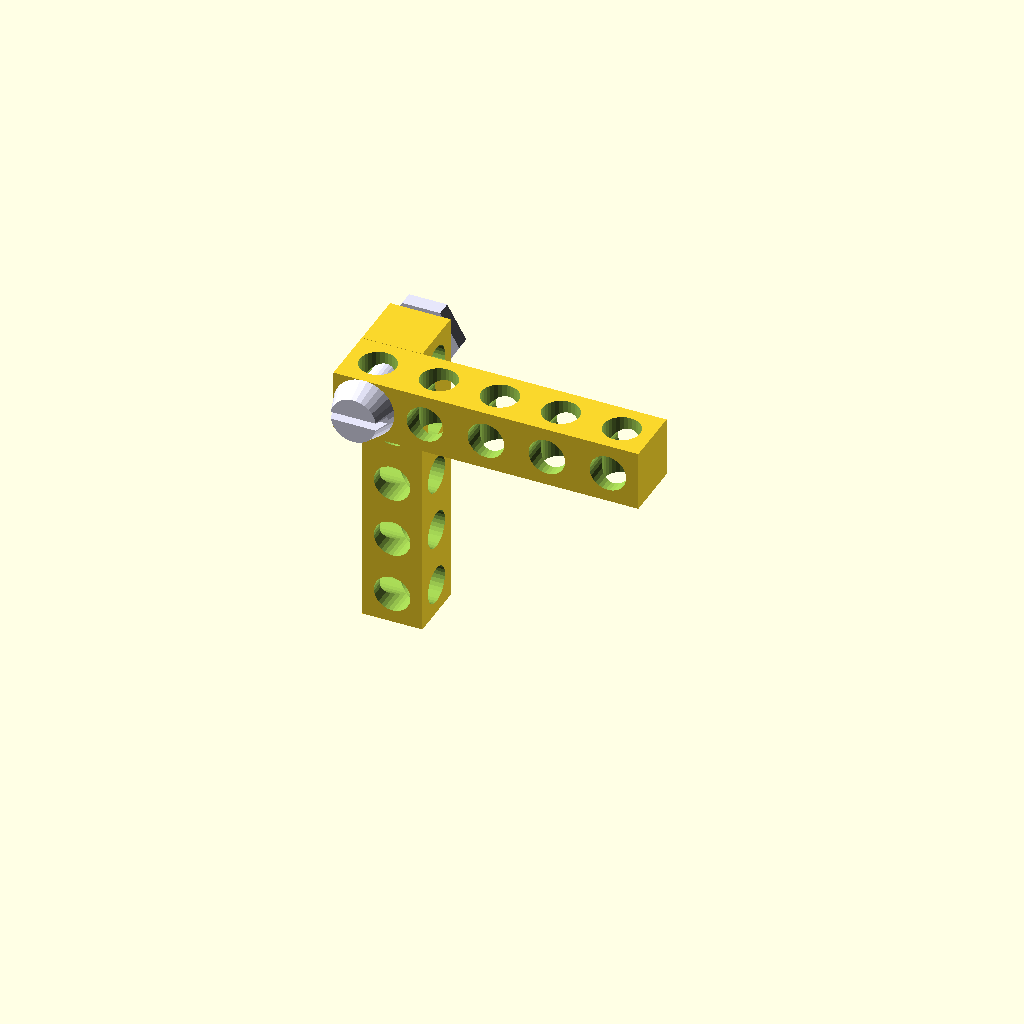
Cell 1: rendered with the file's own defaults.
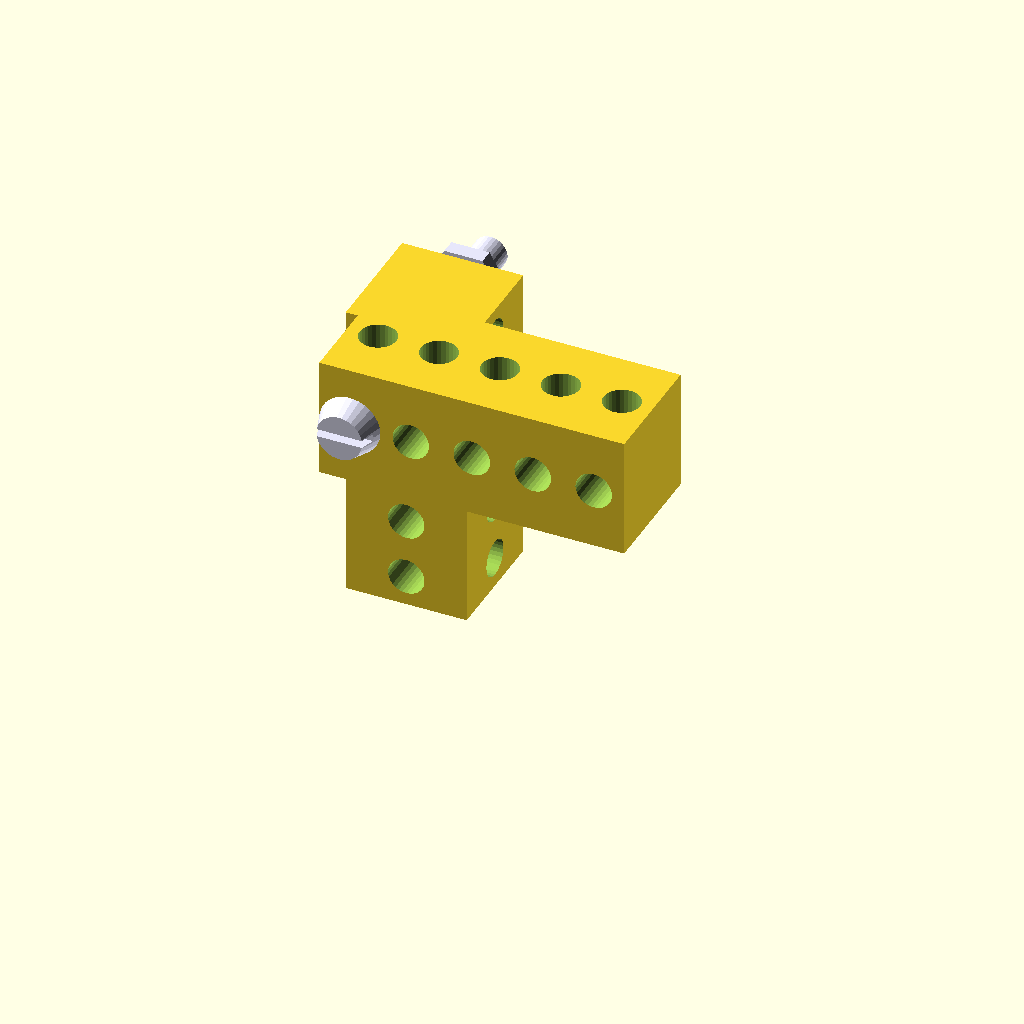
Cell 2 — beam_width set to 15.875, the other parameters unchanged.
One fixed orthographic camera (rotation 55°, 0°, 25°; colour scheme Cornfield) for every cell.
The OpenSCAD source (objects/adaptor plates/bitbeam.scad):
// Description: "Lego-compatible grid beam"
// Project home: http://bitbeam.org

// Each bitbeam is 5/16 inches wide. It's length is determined by the number of holes.
// Each hole is 8mm apart from each other
// The center of holes are about 4mm (technically 5/32 inches) way from each side of the beam.
// The holes are 4.8 mm in diameter.

beam_width = 7.9375;   // 5/16 inches

module beam(number_of_holes) {
    beam_length = number_of_holes * 8;
        difference(){
            // Draw the beam
            translate([-4, -beam_width/2,0])
            cube(size=[beam_length, beam_width, beam_width]);
    
            // Cut the holes
            for (x=[4 : 8 : beam_length]) {
              translate([x-4, 0, 0]){
                translate([0, 0, -1]){
                  cylinder(r=2.4, h=beam_width+2, $fn=30);
                 }
                rotate(a=[90, 0, 0]) {
                  translate([0, beam_width/2, -beam_width/2-1]){
                    cylinder(r=2.4, h=beam_width+2, $fn=30); 
                  }
                }
              }
           }
        }
}


module beam_to(start=[0,0,0], length=5, direction=[0,0,0]){
  translate(start * beam_width){
    rotate(direction){
	 translate([0, 0, -beam_width/2]){ // rotate around middle of beam
       beam(length);
     }
	}
  }
}

module screw(start=[0,0,0], length=2, direction=[0,0,0]){
  color("lavender"){
  translate(start * beam_width){
    rotate(direction){
	 translate([0, 0, -beam_width/2]){ // rotate around middle of beam
       
      cylinder(r=2.2, h=length*beam_width + beam_width/2, $fn=30);
       
	   translate([0,0,-3]) //Screw head
		 difference(){
           cylinder(r1=3, r2=4, h=3, $fn=30);
		    translate([-4.5, -0.5, -0.1]){
              cube([9,1,2]);
            }
         }
	   translate([0,0, length*beam_width + 0.2]){
	     cylinder(r=5, h=2, $fn=6);
       }

     }
	}
  } 
  }
}


beam_to();
beam_to([0,1,0], direction=[0,90,0]);
screw(direction=[-90,0,0]);
Parameter table extracted from the source (name, type, default, range or options):
beam_width: number, default 7.9375
